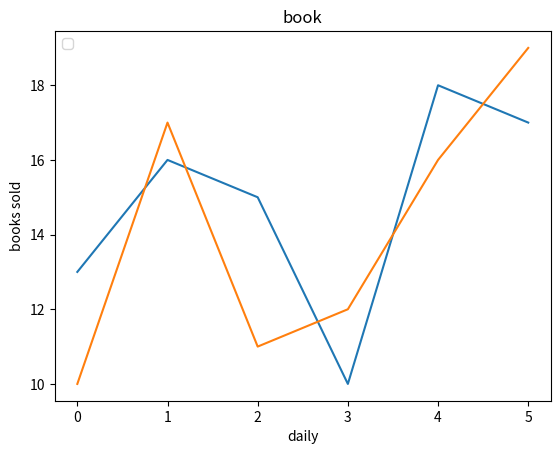

Generate this figure with matplotlib:
#Matplotlib
#그래프나 그림을 그릴 수 있는 라이브러리
import matplotlib.pyplot as plt

#x와y 인덱스로 대응하여 그래프 생성
y1 = [13,16,15,10,18,17]
y2 = [10,17,11,12,16,19]
plt.plot(range(len(y1)),y1)       #plot(x축값, y축값)
plt.plot(range(len(y1)),y2)       #그래프 추가

plt.xlabel("daily")
plt.ylabel("books sold")

plt.legend(loc="upper left")
plt.title("book")
plt.show()
